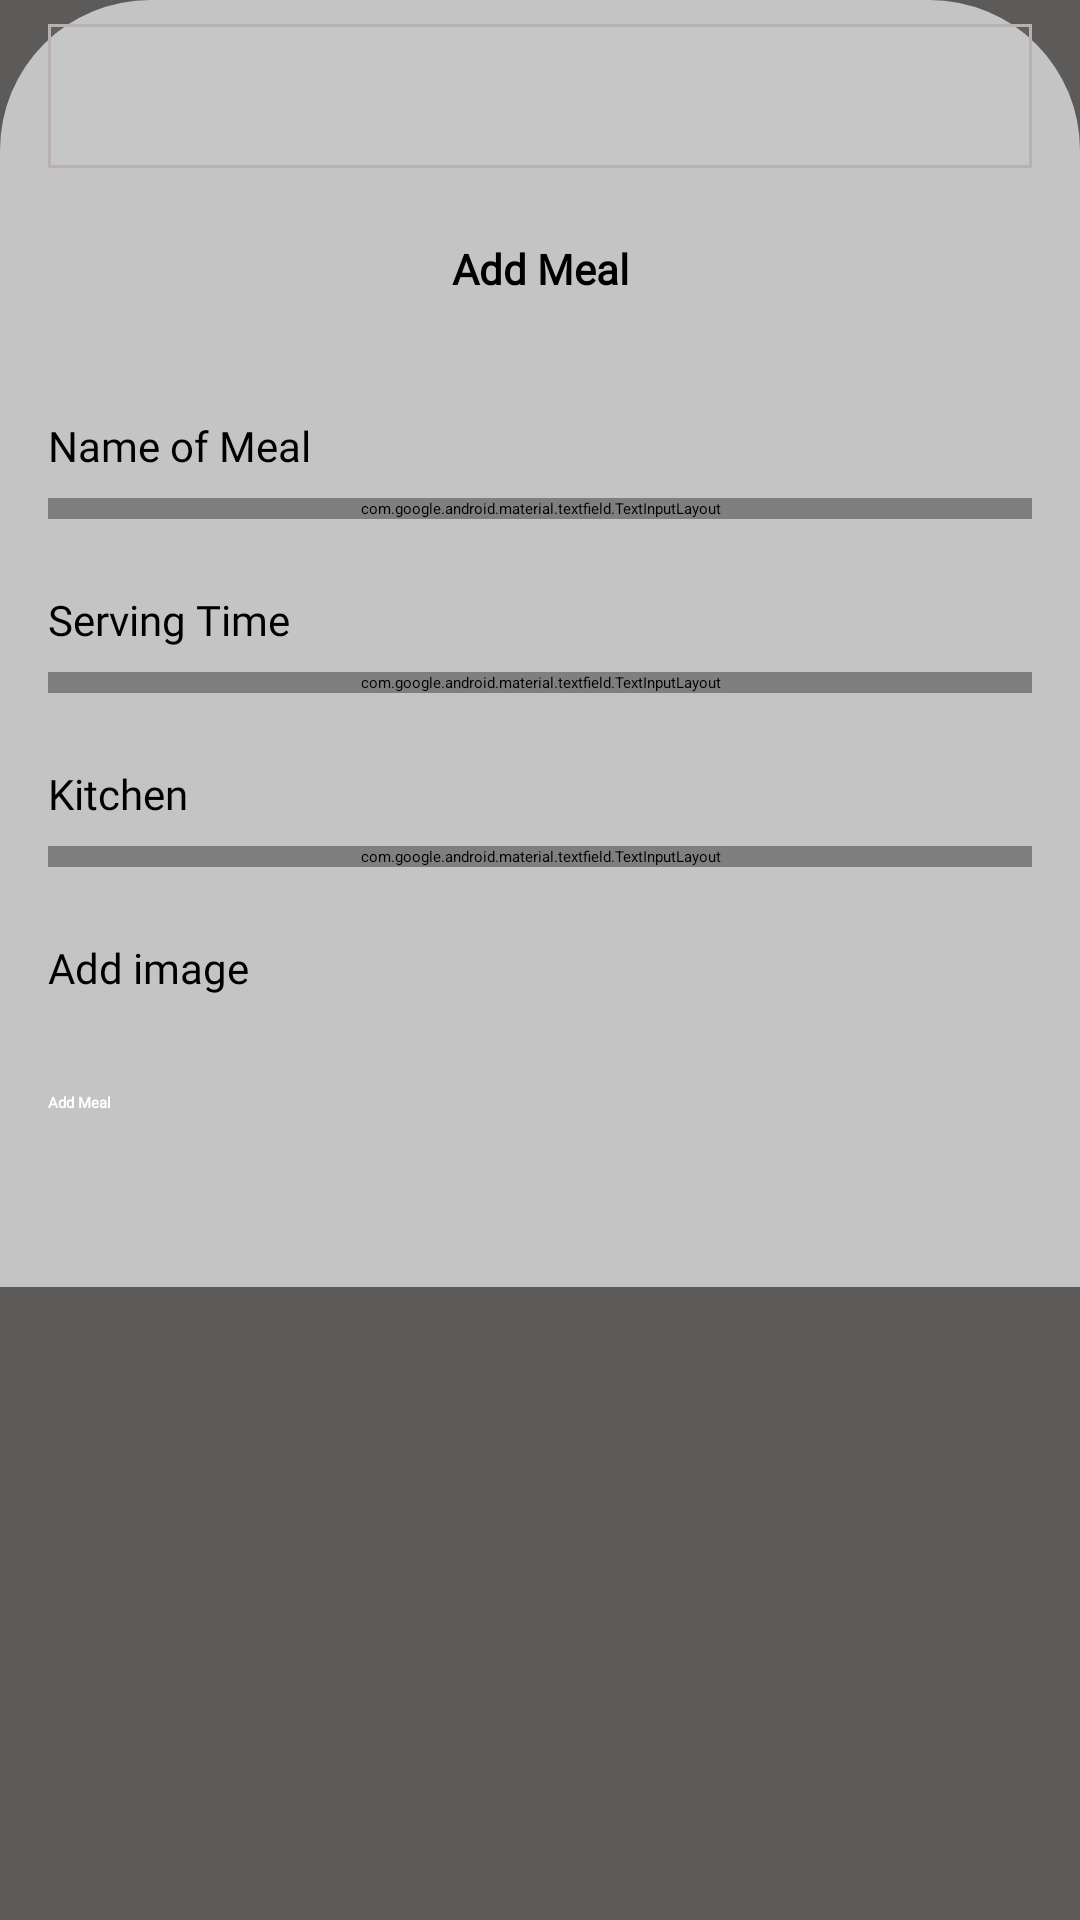

Layout XML and referenced resources for this Android screen:
<!-- AndroidManifest.xml: application theme Theme.App.Starting -->
<!-- res/layout/fragment_option_meal.xml -->
<?xml version="1.0" encoding="utf-8"?>
<RelativeLayout
    xmlns:android="http://schemas.android.com/apk/res/android"
    xmlns:app="http://schemas.android.com/apk/res-auto"
    xmlns:tools="http://schemas.android.com/tools"
    android:layout_width="match_parent"
    android:layout_height="wrap_content"
    android:layout_gravity="top"
    android:background="@color/Relative_background"
    tools:context=".admin.uploadmeals.ui.OptionMealBottomSheetDialogFragment">


    <androidx.appcompat.widget.LinearLayoutCompat
        style="@style/ModalBottomSheet"
        android:layout_width="match_parent"
        android:layout_height="wrap_content"
        android:background="@drawable/roundcorner_radius"
        android:orientation="vertical">

        <ImageView
            android:id="@+id/optionMealFragment_image"
            android:layout_width="match_parent"
            android:layout_height="wrap_content"
            android:layout_marginTop="8dp"
            android:contentDescription="@string/todo"
            android:foregroundGravity="center"
            android:src="@drawable/ic_rectangle" />

        <TextView
            android:id="@+id/uploadMealFragment_add_meal_Tv"
            android:layout_width="match_parent"
            android:layout_height="wrap_content"
            android:layout_marginTop="24dp"
            android:fontFamily="@font/manrope_regular"
            android:gravity="center"
            android:text="@string/add_meal"
            android:textColor="@color/black"
            android:textFontWeight="700"
            android:textSize="14sp"
            tools:ignore="UnusedAttribute" />

        <ImageView
            android:id="@+id/optionMealFragment_line_image"
            android:layout_width="match_parent"
            android:layout_height="wrap_content"
            android:layout_marginTop="16dp"
            android:contentDescription="TODO"
            android:padding="4dp"
            android:src="@drawable/ic_line1"
            tools:ignore="ContentDescription,HardcodedText" />

        <TextView
            android:id="@+id/uploadMealFragment_name_of_meal_Tv"
            android:layout_width="wrap_content"
            android:layout_height="wrap_content"
            android:layout_marginHorizontal="16dp"
            android:layout_marginTop="16dp"
            android:fontFamily="@font/manrope_regular"
            android:text="@string/name_of_meal"
            android:textColor="@color/black"
            android:textFontWeight="400"
            android:textSize="14sp"
            tools:ignore="UnusedAttribute" />

        <com.google.android.material.textfield.TextInputLayout
            android:id="@+id/uploadMealFragment_Title_of_meal_Container"
            style="@style/Widget.MaterialComponents.TextInputLayout.OutlinedBox.Dense"
            android:layout_width="match_parent"
            android:layout_height="wrap_content"
            android:layout_marginHorizontal="16dp"
            android:layout_marginTop="8dp"
            android:layout_marginBottom="10dp"
            app:boxStrokeColor="@color/text_input_box_stroke_color"
            app:hintEnabled="false">

            <androidx.appcompat.widget.AppCompatEditText
                android:id="@+id/uploadMealFragment_Title_of_meal_ET"
                android:layout_width="match_parent"
                android:layout_height="wrap_content"
                android:fontFamily="@font/manrope_regular"
                android:hint="@string/title_of_meal"
                android:inputType="textEmailAddress"
                android:lines="1"
                android:paddingStart="10dp"
                android:paddingTop="15dp"
                android:paddingEnd="10dp"
                android:paddingBottom="15dp"
                android:textFontWeight="400"
                android:textSize="14sp"
                tools:ignore="UnusedAttribute" />
        </com.google.android.material.textfield.TextInputLayout>

        <TextView
            android:id="@+id/optionMealFragment_serving_time_Tv"
            android:layout_width="wrap_content"
            android:layout_height="wrap_content"
            android:layout_marginHorizontal="16dp"
            android:layout_marginTop="14dp"
            android:fontFamily="@font/manrope_regular"
            android:text="@string/serving_time"
            android:textColor="@color/black"
            android:textFontWeight="400"
            android:textSize="14sp"
            tools:ignore="UnusedAttribute" />

        <com.google.android.material.textfield.TextInputLayout
            android:id="@+id/optionMealFragment_add_time_Container"
            style="@style/Widget.MaterialComponents.TextInputLayout.OutlinedBox.Dense"
            android:layout_width="match_parent"
            android:layout_height="match_parent"
            android:layout_marginHorizontal="16dp"
            android:layout_marginTop="8dp"
            android:layout_marginBottom="10dp"
            app:boxStrokeColor="@color/text_input_box_stroke_color"
            app:hintEnabled="false">

            <androidx.appcompat.widget.AppCompatEditText
                android:id="@+id/optionMealFragment_add_time_ET"
                android:layout_width="match_parent"
                android:layout_height="wrap_content"
                android:fontFamily="@font/manrope_regular"
                android:hint="@string/add_time"
                android:inputType="textEmailAddress"
                android:lines="1"
                android:paddingStart="10dp"
                android:paddingTop="15dp"
                android:paddingEnd="10dp"
                android:paddingBottom="15dp"
                android:textFontWeight="400"
                android:textSize="14sp"
                tools:ignore="UnusedAttribute" />
        </com.google.android.material.textfield.TextInputLayout>

        <TextView
            android:id="@+id/optionMealFragment_Kitchen_Tv"
            android:layout_width="wrap_content"
            android:layout_height="wrap_content"
            android:layout_marginHorizontal="16dp"
            android:layout_marginTop="14dp"
            android:fontFamily="@font/manrope_regular"
            android:text="@string/kitchen"
            android:textColor="@color/black"
            android:textFontWeight="400"
            android:textSize="14sp"
            tools:ignore="UnusedAttribute" />

        <com.google.android.material.textfield.TextInputLayout
            android:id="@+id/optionMealFragment_select_Container"
            style="@style/Widget.MaterialComponents.TextInputLayout.OutlinedBox.Dense.ExposedDropdownMenu"
            android:layout_width="match_parent"
            android:layout_height="wrap_content"
            android:layout_marginHorizontal="16dp"
            android:layout_marginTop="8dp"
            android:layout_marginBottom="10dp"
            app:boxStrokeColor="@color/text_input_box_stroke_color"
            app:hintEnabled="false">

            <AutoCompleteTextView
                android:id="@+id/kitchen_Auto_View"
                android:layout_width="match_parent"
                android:layout_height="50dp"
                android:fontFamily="@font/manrope_regular"
                android:hint="@string/select"
                android:inputType="none"
                android:paddingStart="10dp"
                android:paddingTop="15dp"
                android:paddingEnd="10dp"
                android:paddingBottom="15dp"
                android:textFontWeight="400"
                android:textSize="14sp"
                tools:ignore="UnusedAttribute" />

        </com.google.android.material.textfield.TextInputLayout>

        <TextView
            android:id="@+id/optionMealFragment_add_image_TV"
            android:layout_width="match_parent"
            android:layout_height="wrap_content"
            android:layout_marginHorizontal="16dp"
            android:layout_marginTop="14dp"
            android:fontFamily="@font/manrope_regular"
            android:text="@string/Add_image"
            android:textColor="@color/black"
            android:textFontWeight="400"
            android:textSize="14sp"
            tools:ignore="UnusedAttribute" />

        <ImageView
            android:id="@+id/optionMealFragment_upload_image"
            android:layout_width="match_parent"
            android:layout_height="wrap_content"
            android:layout_marginHorizontal="16dp"
            android:layout_marginTop="8dp"
            android:src="@drawable/ic_frame"
            tools:ignore="ContentDescription" />

        <Button
            android:id="@+id/optionMealFragment_add_meal_Button"
            android:layout_width="match_parent"
            android:layout_height="65dp"
            android:layout_marginHorizontal="16dp"
            android:layout_marginTop="24dp"
            android:backgroundTint="@color/loginbutton"
            android:fontFamily="@font/manrope_regular"
            android:text="@string/Add_Meal"
            android:textAppearance="@style/TextAppearance.AppCompat"
            android:textColor="@color/white"
            android:textFontWeight="600"
            tools:ignore="UnusedAttribute" />


    </androidx.appcompat.widget.LinearLayoutCompat>
</RelativeLayout>
<!-- resources referenced by this layout -->
<resources>
  <color name="Relative_background">#5c5b5a</color>
  <color name="black">#FF000000</color>
  <color name="loginbutton">#FD5900</color>
  <color name="white">#FFFFFFFF</color>
  <!-- drawable ic_rectangle (drawable-v24) -->
  <vector xmlns:android="http://schemas.android.com/apk/res/android"
      xmlns:tools="http://schemas.android.com/tools"
      android:width="328dp"
      android:height="48dp"
      android:viewportWidth="328"
      android:viewportHeight="48"
      tools:ignore="VectorRaster">
    <path
        android:pathData="M0,0h328v48h-328z"
        android:fillColor="@color/white"
        android:fillAlpha="0.04"/>
  
    <path
        android:strokeWidth="1"
        android:pathData="M0.5,0.5h327v47h-327z"
        android:strokeAlpha="1"
        android:fillColor="#00000000"
        android:strokeColor="#b8b1b0"/>
  </vector>
  <!-- drawable roundcorner_radius (drawable) -->
  <?xml version="1.0" encoding="utf-8"?>
  <shape
      xmlns:android="http://schemas.android.com/apk/res/android">
  
      <solid
          android:color="@color/login_input_background"/>
  
      <corners
          android:topLeftRadius="50dp"
          android:topRightRadius="50dp"
          android:bottomRightRadius="0dp"
          android:bottomLeftRadius="0dp"/>
  </shape>
  <string name="Add_Meal">Add Meal</string>
  <string name="Add_image">Add image</string>
  <string name="add_meal">Add Meal</string>
  <string name="add_time">Add time</string>
  <string name="kitchen">Kitchen</string>
  <string name="name_of_meal">Name of Meal</string>
  <string name="select">Select</string>
  <string name="serving_time">Serving Time</string>
  <string name="title_of_meal">Title of Meal</string>
  <string name="todo">TODO</string>
  <style name="ModalBottomSheet" parent="Widget.MaterialComponents.BottomSheet.Modal">
          <item name="shapeAppearance">@style/ShapeAppearance</item>
          <item name="behavior_fitToContents">true</item>
  
      </style>
  <color name="login_input_background">#C4C4C4</color>
  <style name="ShapeAppearance" parent="ShapeAppearance.MaterialComponents.LargeComponent">
          <item name="cornerFamily">rounded</item>
          <item name="cornerRadius">25dp</item>
      </style>
</resources>
